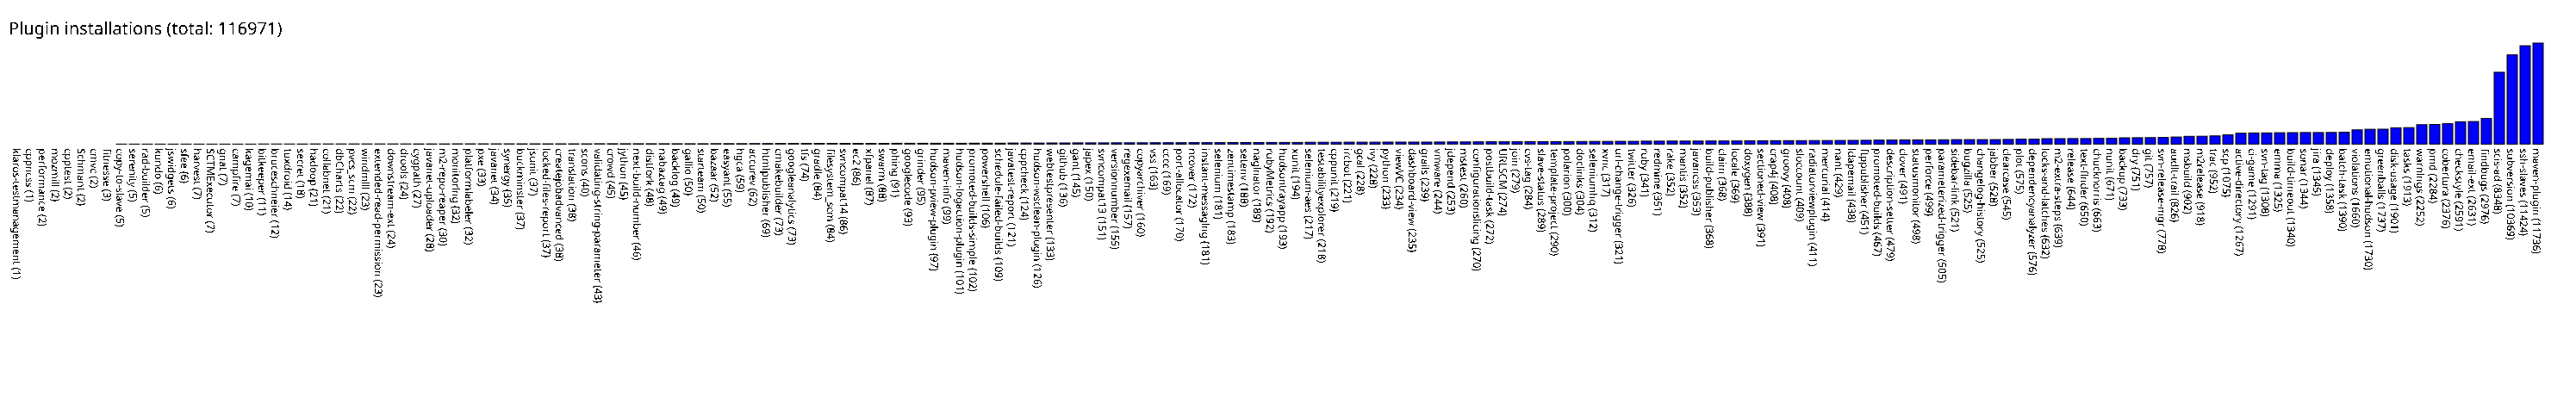

The data file committed next to this chart (first rows):
klaros-testmanagement, 1
cppncss, 1
performance, 2
mozmill, 2
cpptest, 2
Schmant, 2
cmvc, 2
fitnesse, 3
copy-to-slave, 5
serenity, 5
rad-builder, 5
kundo, 6
jswidgets, 6
sfee, 6
harvest, 7
SCTMExecutor, 7
gnat, 7
campfire, 7
kagemai, 10
bitkeeper, 11
bruceschneier, 12
tuxdroid, 14
secret, 18
hadoop, 21
collabnet, 21
dbCharts, 22
pvcs_scm, 22
windmill, 23
extended-read-permission, 23
downstream-ext, 24
drools, 24
cygpath, 27
javanet-uploader, 28
m2-repo-reaper, 30
monitoring, 32
platformlabeler, 32
pxe, 33
javanet, 34
synergy, 35
buckminster, 37
jsunit, 37
locked-files-report, 37
createjobadvanced, 38
translation, 38
scons, 40
validating-string-parameter, 43
crowd, 45
jython, 45
next-build-number, 46
distfork, 48
nabaztag, 49
backlog, 49
gallio, 50
starteam, 50
bazaar, 52
easyant, 55
hgca, 59
accurev, 62
htmlpublisher, 69
cmakebuilder, 73
googleanalytics, 73
... 135 more rows
